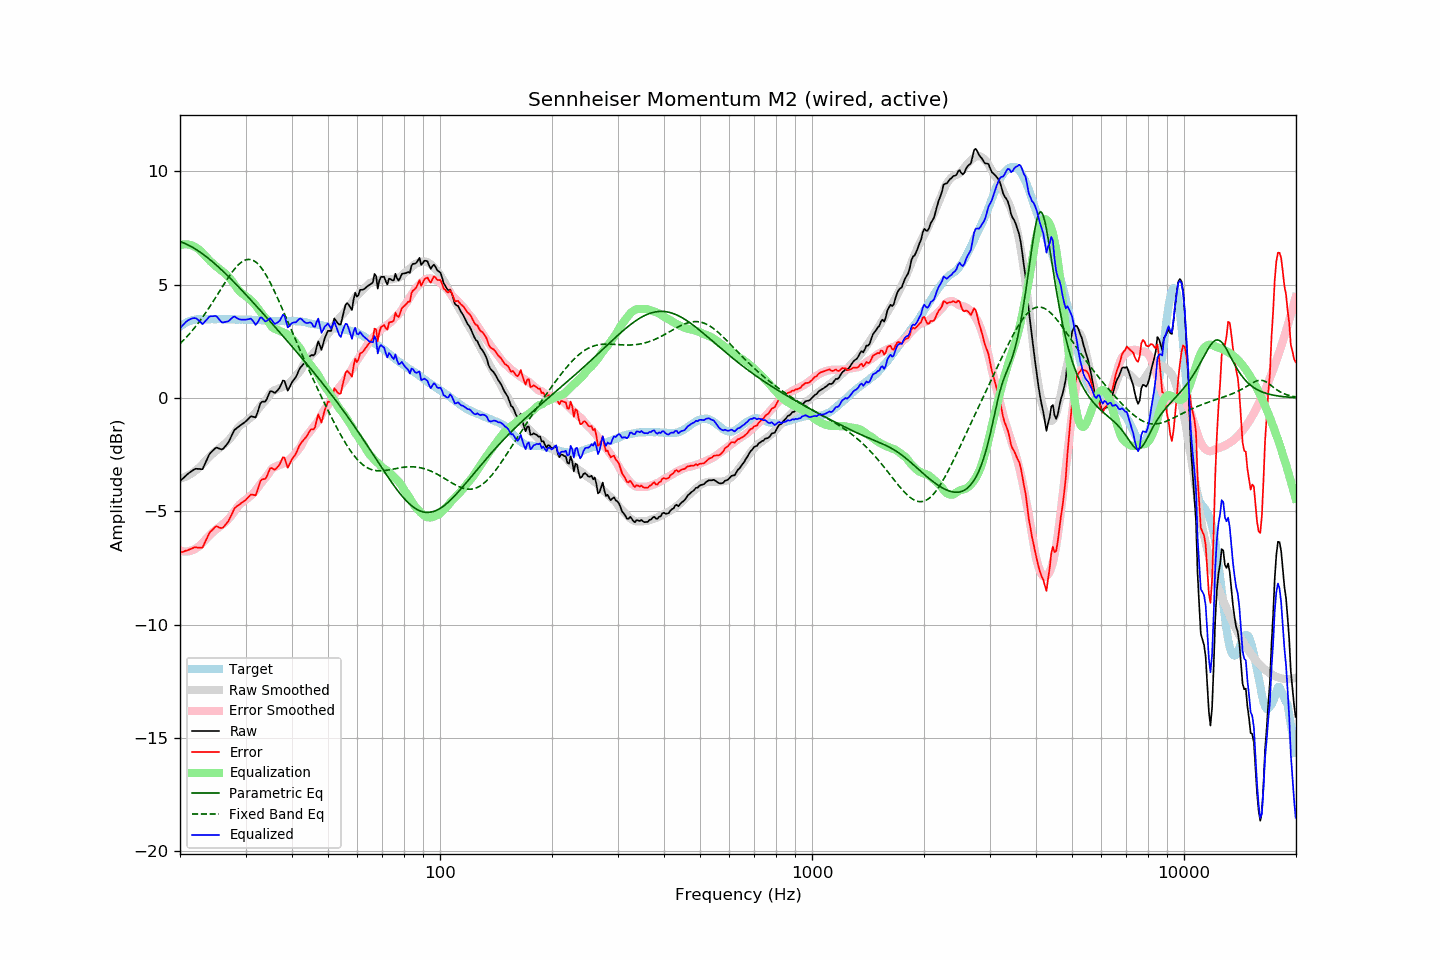

Source data for this figure (header and first rows):
frequency, raw, error, smoothed, error_smoothed, equalization, parametric_eq, fixed_band_eq, equalized_raw, equalized_smoothed, target
20.00, -3.67, -6.82, -3.56, -6.74, 6.74, 6.90, 2.39, 3.06, 3.18, 3.15
20.20, -3.60, -6.80, -3.54, -6.75, 6.75, 6.87, 2.46, 3.15, 3.22, 3.20
20.40, -3.54, -6.79, -3.52, -6.77, 6.77, 6.84, 2.53, 3.23, 3.25, 3.25
20.61, -3.47, -6.75, -3.49, -6.77, 6.77, 6.81, 2.60, 3.30, 3.29, 3.28
20.81, -3.40, -6.73, -3.46, -6.77, 6.77, 6.78, 2.68, 3.37, 3.32, 3.33
21.02, -3.34, -6.71, -3.42, -6.77, 6.77, 6.75, 2.76, 3.42, 3.34, 3.37
21.23, -3.29, -6.68, -3.38, -6.75, 6.75, 6.71, 2.84, 3.46, 3.37, 3.39
21.44, -3.24, -6.65, -3.34, -6.73, 6.73, 6.67, 2.92, 3.49, 3.39, 3.41
21.66, -3.19, -6.62, -3.29, -6.71, 6.71, 6.63, 3.00, 3.51, 3.41, 3.43
21.87, -3.15, -6.59, -3.24, -6.67, 6.67, 6.59, 3.09, 3.52, 3.43, 3.44
22.09, -3.12, -6.58, -3.19, -6.63, 6.63, 6.55, 3.18, 3.51, 3.45, 3.46
22.31, -3.13, -6.60, -3.13, -6.59, 6.59, 6.50, 3.27, 3.46, 3.46, 3.47
22.54, -3.13, -6.60, -3.07, -6.53, 6.53, 6.46, 3.36, 3.40, 3.47, 3.47
22.76, -3.14, -6.61, -3.00, -6.47, 6.47, 6.41, 3.46, 3.33, 3.47, 3.47
22.99, -3.14, -6.60, -2.93, -6.40, 6.40, 6.36, 3.55, 3.25, 3.47, 3.46
23.22, -2.99, -6.45, -2.85, -6.32, 6.32, 6.30, 3.66, 3.33, 3.47, 3.46
23.45, -2.83, -6.29, -2.77, -6.24, 6.24, 6.25, 3.76, 3.41, 3.47, 3.46
23.69, -2.68, -6.15, -2.69, -6.17, 6.17, 6.19, 3.86, 3.48, 3.47, 3.47
23.92, -2.52, -5.99, -2.62, -6.09, 6.09, 6.14, 3.97, 3.57, 3.47, 3.47
24.16, -2.42, -5.89, -2.55, -6.02, 6.02, 6.08, 4.08, 3.60, 3.47, 3.47
24.40, -2.35, -5.83, -2.48, -5.95, 5.95, 6.02, 4.19, 3.60, 3.47, 3.48
24.65, -2.28, -5.75, -2.42, -5.89, 5.89, 5.96, 4.30, 3.61, 3.47, 3.47
24.89, -2.21, -5.68, -2.36, -5.83, 5.83, 5.90, 4.41, 3.62, 3.47, 3.47
25.14, -2.19, -5.66, -2.30, -5.77, 5.77, 5.83, 4.52, 3.58, 3.47, 3.47
25.39, -2.22, -5.70, -2.24, -5.71, 5.71, 5.77, 4.64, 3.49, 3.47, 3.48
25.65, -2.25, -5.73, -2.18, -5.66, 5.66, 5.70, 4.75, 3.41, 3.47, 3.48
25.91, -2.27, -5.74, -2.14, -5.61, 5.61, 5.64, 4.86, 3.34, 3.47, 3.47
26.16, -2.23, -5.70, -2.08, -5.55, 5.55, 5.57, 4.98, 3.32, 3.47, 3.47
26.43, -2.14, -5.61, -2.02, -5.49, 5.49, 5.50, 5.09, 3.35, 3.47, 3.47
26.69, -2.06, -5.53, -1.96, -5.43, 5.43, 5.43, 5.20, 3.37, 3.47, 3.47
26.96, -1.97, -5.44, -1.88, -5.35, 5.35, 5.36, 5.30, 3.38, 3.47, 3.47
27.23, -1.83, -5.30, -1.81, -5.27, 5.27, 5.29, 5.41, 3.44, 3.47, 3.47
27.50, -1.68, -5.15, -1.72, -5.19, 5.19, 5.22, 5.51, 3.50, 3.46, 3.47
27.77, -1.53, -4.99, -1.63, -5.10, 5.10, 5.15, 5.60, 3.57, 3.46, 3.46
28.05, -1.40, -4.86, -1.53, -5.00, 5.00, 5.08, 5.69, 3.59, 3.46, 3.46
28.33, -1.35, -4.80, -1.43, -4.89, 4.89, 5.00, 5.77, 3.54, 3.46, 3.45
28.62, -1.29, -4.74, -1.33, -4.79, 4.79, 4.93, 5.85, 3.50, 3.46, 3.45
28.90, -1.24, -4.70, -1.25, -4.71, 4.71, 4.86, 5.92, 3.47, 3.46, 3.46
29.19, -1.19, -4.64, -1.19, -4.64, 4.64, 4.78, 5.98, 3.45, 3.46, 3.45
29.48, -1.14, -4.60, -1.14, -4.59, 4.59, 4.71, 6.02, 3.45, 3.45, 3.46
29.78, -1.09, -4.54, -1.09, -4.54, 4.54, 4.63, 6.06, 3.45, 3.45, 3.45
30.08, -1.03, -4.49, -1.03, -4.49, 4.49, 4.55, 6.09, 3.45, 3.45, 3.46
30.38, -0.96, -4.41, -0.98, -4.43, 4.43, 4.48, 6.11, 3.46, 3.45, 3.45
30.68, -0.89, -4.34, -0.92, -4.37, 4.37, 4.40, 6.11, 3.48, 3.45, 3.45
30.99, -0.81, -4.26, -0.87, -4.31, 4.31, 4.32, 6.10, 3.50, 3.45, 3.45
31.30, -0.82, -4.26, -0.81, -4.25, 4.25, 4.25, 6.08, 3.43, 3.44, 3.44
31.61, -0.84, -4.28, -0.73, -4.18, 4.18, 4.17, 6.05, 3.33, 3.44, 3.44
31.93, -0.86, -4.30, -0.65, -4.09, 4.09, 4.09, 6.00, 3.23, 3.44, 3.44
32.24, -0.69, -4.12, -0.56, -3.99, 3.99, 4.01, 5.94, 3.30, 3.43, 3.43
32.57, -0.47, -3.90, -0.46, -3.89, 3.89, 3.93, 5.87, 3.42, 3.43, 3.43
32.89, -0.24, -3.67, -0.37, -3.80, 3.80, 3.85, 5.79, 3.55, 3.43, 3.43
33.22, -0.17, -3.59, -0.28, -3.70, 3.70, 3.78, 5.70, 3.53, 3.42, 3.42
33.55, -0.16, -3.58, -0.20, -3.62, 3.62, 3.70, 5.59, 3.46, 3.42, 3.42
33.89, -0.16, -3.57, -0.13, -3.54, 3.54, 3.62, 5.48, 3.37, 3.41, 3.41
34.23, -0.05, -3.46, -0.04, -3.45, 3.45, 3.54, 5.36, 3.40, 3.41, 3.41
34.57, 0.12, -3.28, 0.06, -3.34, 3.34, 3.46, 5.24, 3.46, 3.40, 3.40
34.92, 0.29, -3.11, 0.17, -3.23, 3.23, 3.38, 5.10, 3.52, 3.40, 3.40
35.27, 0.30, -3.09, 0.25, -3.14, 3.14, 3.30, 4.96, 3.44, 3.40, 3.39
35.62, 0.26, -3.13, 0.31, -3.08, 3.08, 3.22, 4.82, 3.34, 3.39, 3.39
35.97, 0.22, -3.17, 0.35, -3.04, 3.04, 3.14, 4.67, 3.26, 3.39, 3.39
... 635 more rows
